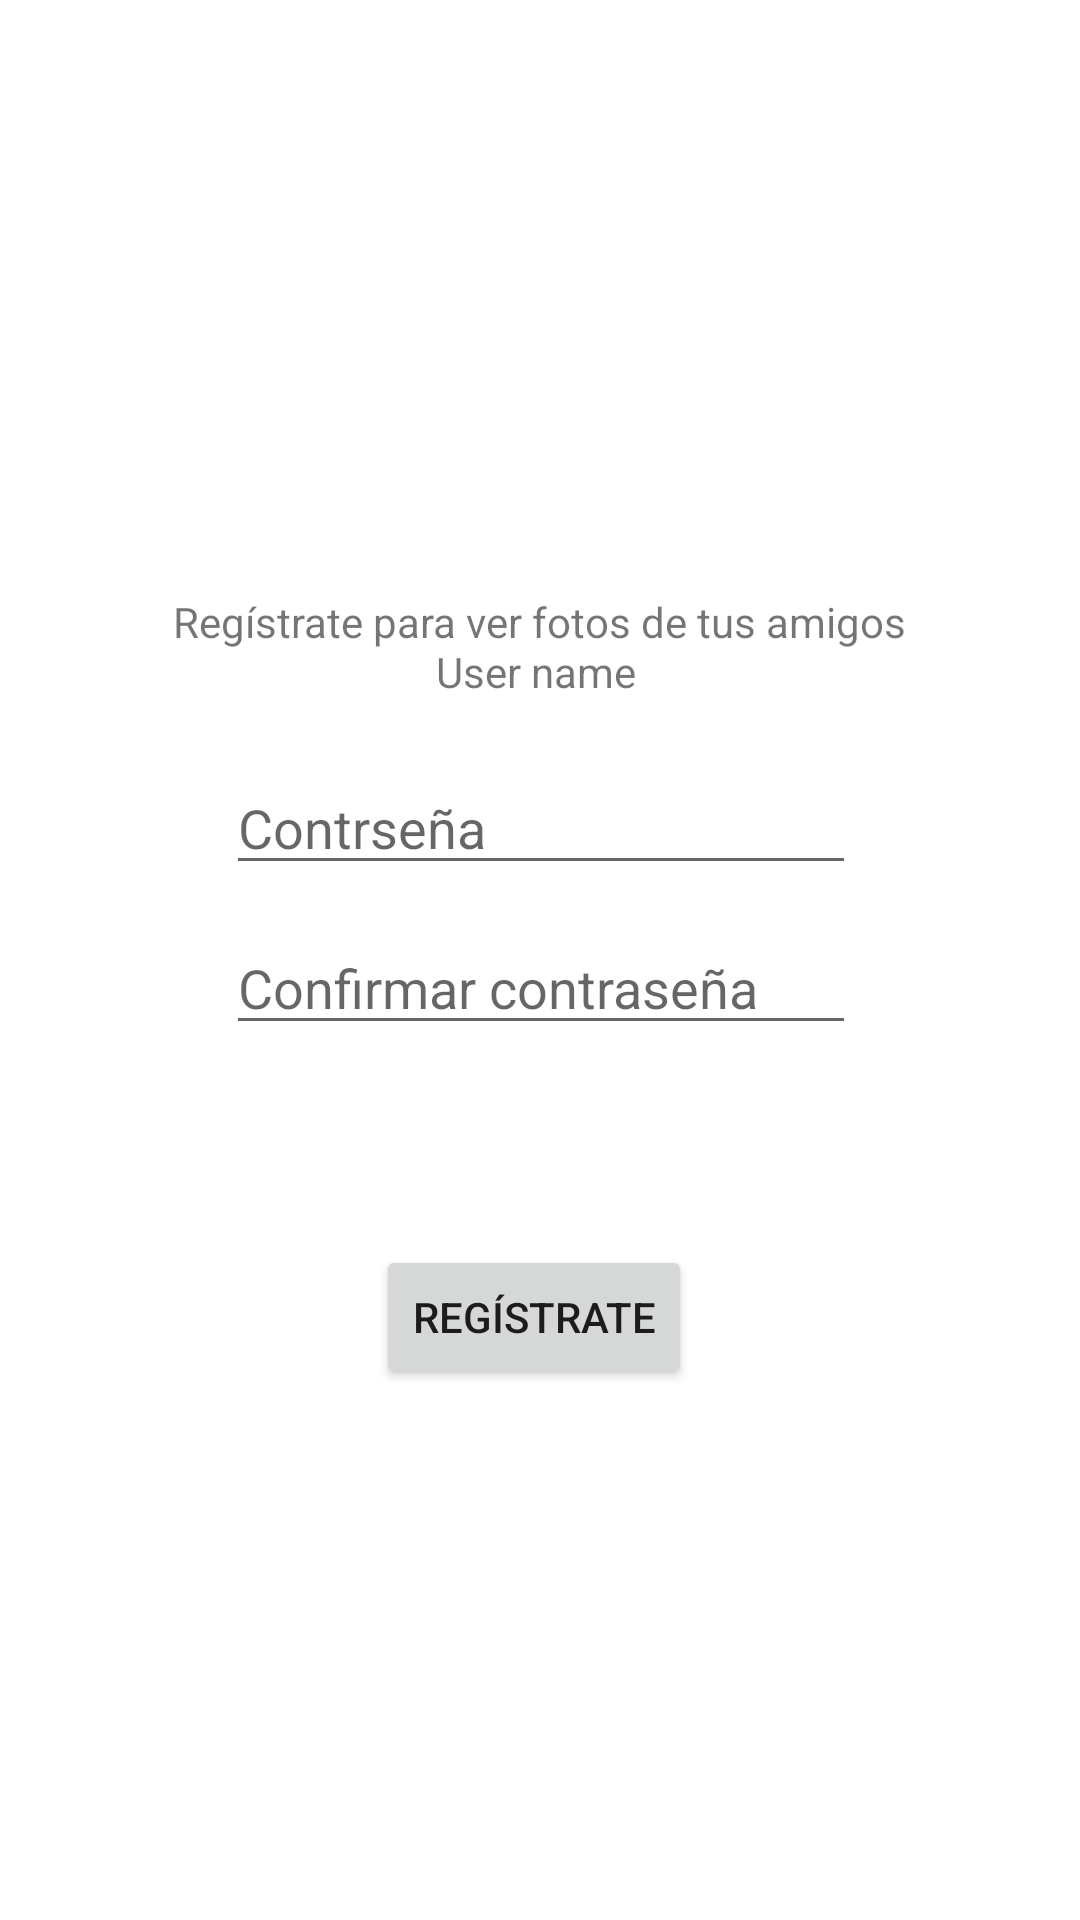

Here is an Android app screen rendered from its layout file. Give the layout XML and the strings, colors and styles it references.
<!-- AndroidManifest.xml: application theme Theme.AppRedSocialIG -->
<!-- res/layout/fragment_sing_up.xml -->
<?xml version="1.0" encoding="utf-8"?>
<androidx.constraintlayout.widget.ConstraintLayout xmlns:android="http://schemas.android.com/apk/res/android"
    xmlns:app="http://schemas.android.com/apk/res-auto"
    xmlns:tools="http://schemas.android.com/tools"
    android:layout_width="match_parent"
    android:layout_height="match_parent">

    <ImageView
        android:id="@+id/ivLogoIG"
        android:layout_width="250dp"
        android:layout_height="250dp"
        android:src="@drawable/ic_instagram"
        app:layout_constraintBottom_toTopOf="@+id/tv_description"
        app:layout_constraintEnd_toEndOf="parent"
        app:layout_constraintStart_toStartOf="parent"
        app:layout_constraintTop_toTopOf="parent" />

    <TextView
        android:id="@+id/tv_description"
        android:layout_width="wrap_content"
        android:layout_height="wrap_content"
        android:text="Regístrate para ver fotos de tus amigos"
        android:layout_marginBottom="50dp"
        app:layout_constraintBottom_toTopOf="@+id/tv_username_signup"
        app:layout_constraintEnd_toEndOf="@+id/ivLogoIG"
        app:layout_constraintHorizontal_bias="0.493"
        app:layout_constraintStart_toStartOf="@+id/ivLogoIG"
        app:layout_constraintTop_toBottomOf="@+id/ivLogoIG"
        app:layout_constraintVertical_bias="0.258" />

    

    <TextView
        android:id="@+id/tv_username_signup"
        android:layout_width="wrap_content"
        android:layout_height="wrap_content"
        android:text="User name"
        app:layout_constraintBottom_toTopOf="@+id/edit_password_singup"
        app:layout_constraintEnd_toEndOf="@+id/ivLogoIG"
        app:layout_constraintHorizontal_bias="0.492"
        app:layout_constraintStart_toStartOf="@+id/ivLogoIG"
        app:layout_constraintTop_toTopOf="parent"
        app:layout_constraintVertical_bias="0.913" />

    <EditText
        android:id="@+id/edit_password_singup"
        android:layout_width="wrap_content"
        android:layout_height="wrap_content"
        android:ems="10"
        android:inputType="textPassword"
        android:hint="Contrseña"
        app:layout_constraintBottom_toTopOf="@+id/edit_re_password_signup"
        app:layout_constraintEnd_toEndOf="@+id/tv_username_signup"
        app:layout_constraintHorizontal_bias="0.489"
        app:layout_constraintStart_toStartOf="@+id/tv_username_signup"
        app:layout_constraintTop_toTopOf="parent"
        app:layout_constraintVertical_bias="0.955" />

    <EditText
        android:id="@+id/edit_re_password_signup"
        android:layout_width="wrap_content"
        android:layout_height="wrap_content"
        android:ems="10"
        android:inputType="textPassword"
        android:hint="Confirmar contraseña"
        app:layout_constraintBottom_toTopOf="@+id/btn_register"
        app:layout_constraintEnd_toEndOf="@+id/edit_password_singup"
        app:layout_constraintHorizontal_bias="0.0"
        app:layout_constraintStart_toStartOf="@+id/edit_password_singup"
        app:layout_constraintTop_toTopOf="parent"
        app:layout_constraintVertical_bias="0.822" />

    <Button
        android:id="@+id/btn_register"
        android:layout_width="wrap_content"
        android:layout_height="wrap_content"
        android:text="Regístrate"
        app:layout_constraintBottom_toBottomOf="parent"
        app:layout_constraintEnd_toEndOf="@+id/edit_re_password_signup"
        app:layout_constraintHorizontal_bias="0.478"
        app:layout_constraintStart_toStartOf="@+id/edit_re_password_signup"
        app:layout_constraintTop_toTopOf="parent"
        app:layout_constraintVertical_bias="0.701" />
</androidx.constraintlayout.widget.ConstraintLayout>
<!-- resources referenced by this layout -->
<resources>
  <style name="Theme.AppRedSocialIG" parent="Theme.MaterialComponents.DayNight.NoActionBar">
          
          <item name="colorPrimary">@color/white</item>
          <item name="colorPrimaryVariant">@color/white</item>
          <item name="colorOnPrimary">@color/white</item>
          
          <item name="colorSecondary">@color/teal_200</item>
          <item name="colorSecondaryVariant">@color/teal_700</item>
          <item name="colorOnSecondary">@color/black</item>
          
          <item name="android:statusBarColor">@color/light_gray</item>
          
      </style>
  <!-- not gathered from this repository: default colours our renderer supplied (Android Studio template values) -->
  <color name="teal_200">#FF03DAC5</color>
  <color name="teal_700">#FF018786</color>
  <color name="black">#FF000000</color>
  <color name="white">#FFFFFFFF</color>
</resources>
